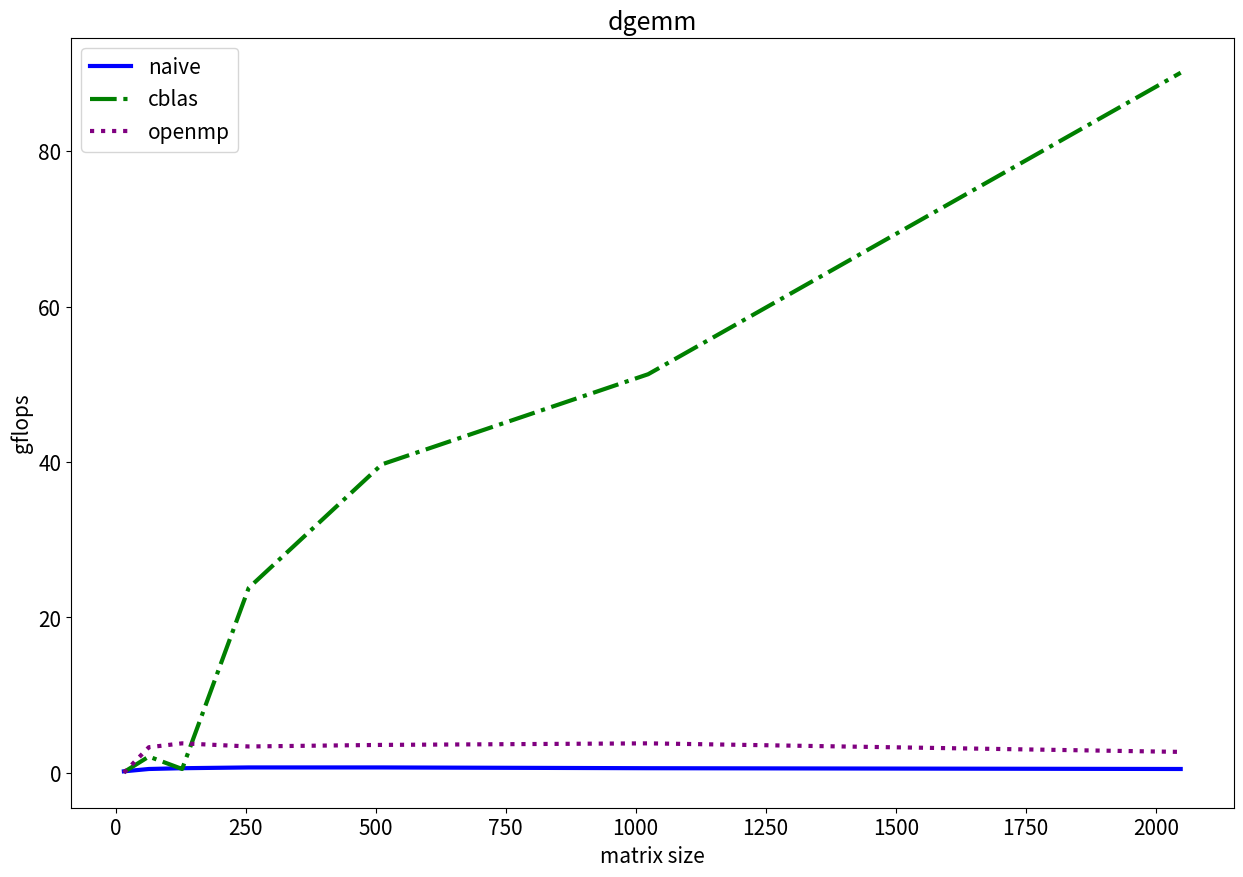

The script that saved this image:
import matplotlib.pyplot as plt
plt.rcParams.update({'font.size': 15})

fig, ax = plt.subplots(figsize=(15, 10))
x = [16, 64, 128, 256, 512, 1024, 2048]
gflops_naive  = [0.2, 0.5, 0.6, 0.7, 0.7, 0.6, 0.5]
gflops_cblas  = [0.1, 2.1, 0.5, 23.8, 39.7, 51.3, 90.1]
gflops_openmp = [0.02, 3.3, 3.8, 3.4, 3.6, 3.8, 2.7]

plt.plot(x, gflops_naive, label='naive', color='blue', linestyle='-', linewidth=3.0)
plt.plot(x, gflops_cblas, label='cblas', color='green', linestyle='-.', linewidth=3.0)
plt.plot(x, gflops_openmp, label='openmp', color='purple', linestyle=':', linewidth=3.0)

plt.title('dgemm')
plt.xlabel('matrix size')
plt.ylabel('gflops')
plt.legend()

# plt.savefig('result.png')
plt.show()